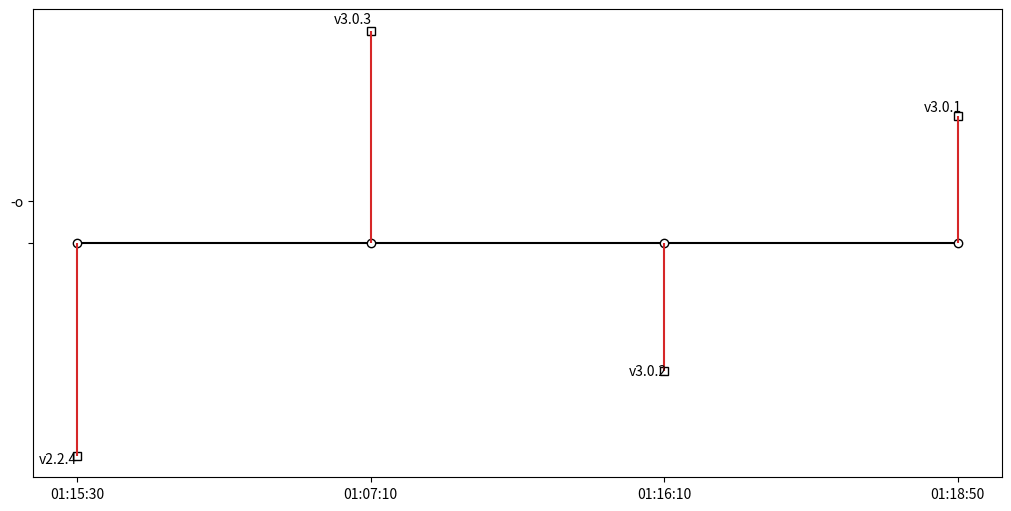

This figure's Python source:
import matplotlib.pyplot as plt
import numpy as np
# import matplotlib.dates as mdates
from datetime import datetime
dates = ['1688087730.719562', '1688087230.719562', '1688087770.719562', '1688087930.719562',]
dates = [datetime.fromtimestamp(float(VAR)).strftime("%I:%M:%S") for VAR in dates]
names = ['v2.2.4', 'v3.0.3', 'v3.0.2', 'v3.0.1',]

fig, ax = plt.subplots(figsize=(10, 5), constrained_layout=True)
#plot on x axis
ax.plot(dates, np.zeros_like(dates), "-o", color="k", markerfacecolor="w")  # Baseline and markers on it.
levels = np.tile([-5, 5, -3, 3, -1, 1],
                 int(np.ceil(len(dates)/6)))[:len(dates)]
#plot offset so that matplotlib will resize right
ax.plot(dates, levels, 's',"-o", color="k", markerfacecolor="w")  # Baseline and markers on it.
#vertical lines
ax.vlines(dates, 0, levels, color="tab:red")


# for nameVAR in names:
#     ax.annotate(nameVAR, (1, -1), textcoords="offset points", horizontalalignment="right",) 
#         #verticalalignment="bottom" if l > 0 else "top"
for nameVAR, dateVAR, levelsVAR in zip(names, dates, levels):
    ax.annotate(nameVAR, (dateVAR, levelsVAR), textcoords="offset points", horizontalalignment="right",) 
        #verticalalignment="bottom" if l > 0 else "top"

ax.annotate("wtf",(-1, 1), textcoords="offset points", horizontalalignment="right",) 
plt.show()